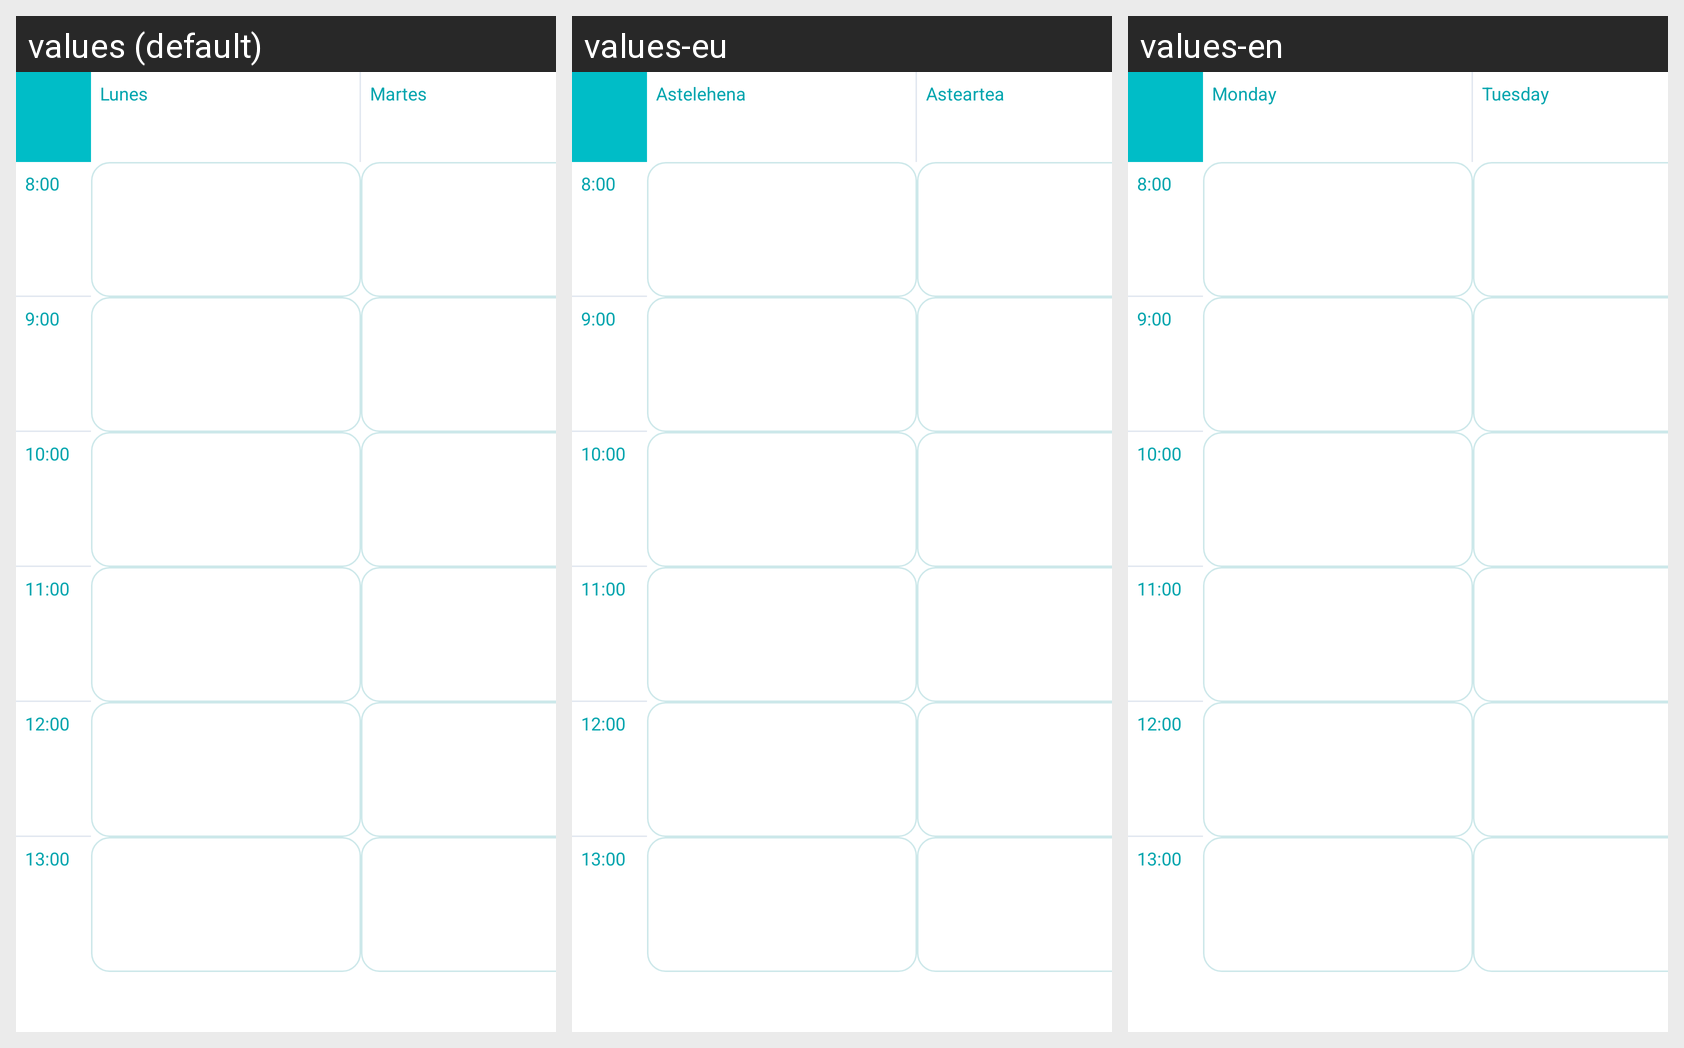

Translations of the strings shown on this Android screen, per locale in the grid:
Android screen res/layout/fragment_meeting.xml rendered under 3 locales, left to right: values (default), values-eu, values-en. Device: Nexus 5 (rendered at 1080×1920; each locale shown at half size, 540×960, under a caption strip naming it); theme Theme.ElorMov.
Strings drawn on this screen, with the default value and each locale's value (text and hints the layout hard-codes, and strings that could not be matched under every locale, appear in the picture but are not listed):

eight
  values: 8:00
  values-eu: 8:00
  values-en: 8:00

nine
  values: 9:00
  values-eu: 9:00
  values-en: 9:00

ten
  values: 10:00
  values-eu: 10:00
  values-en: 10:00

eleven
  values: 11:00
  values-eu: 11:00
  values-en: 11:00

twelve
  values: 12:00
  values-eu: 12:00
  values-en: 12:00

one
  values: 13:00
  values-eu: 13:00
  values-en: 13:00

monday
  values: Lunes
  values-eu: Astelehena
  values-en: Monday

tuesday
  values: Martes
  values-eu: Asteartea
  values-en: Tuesday
